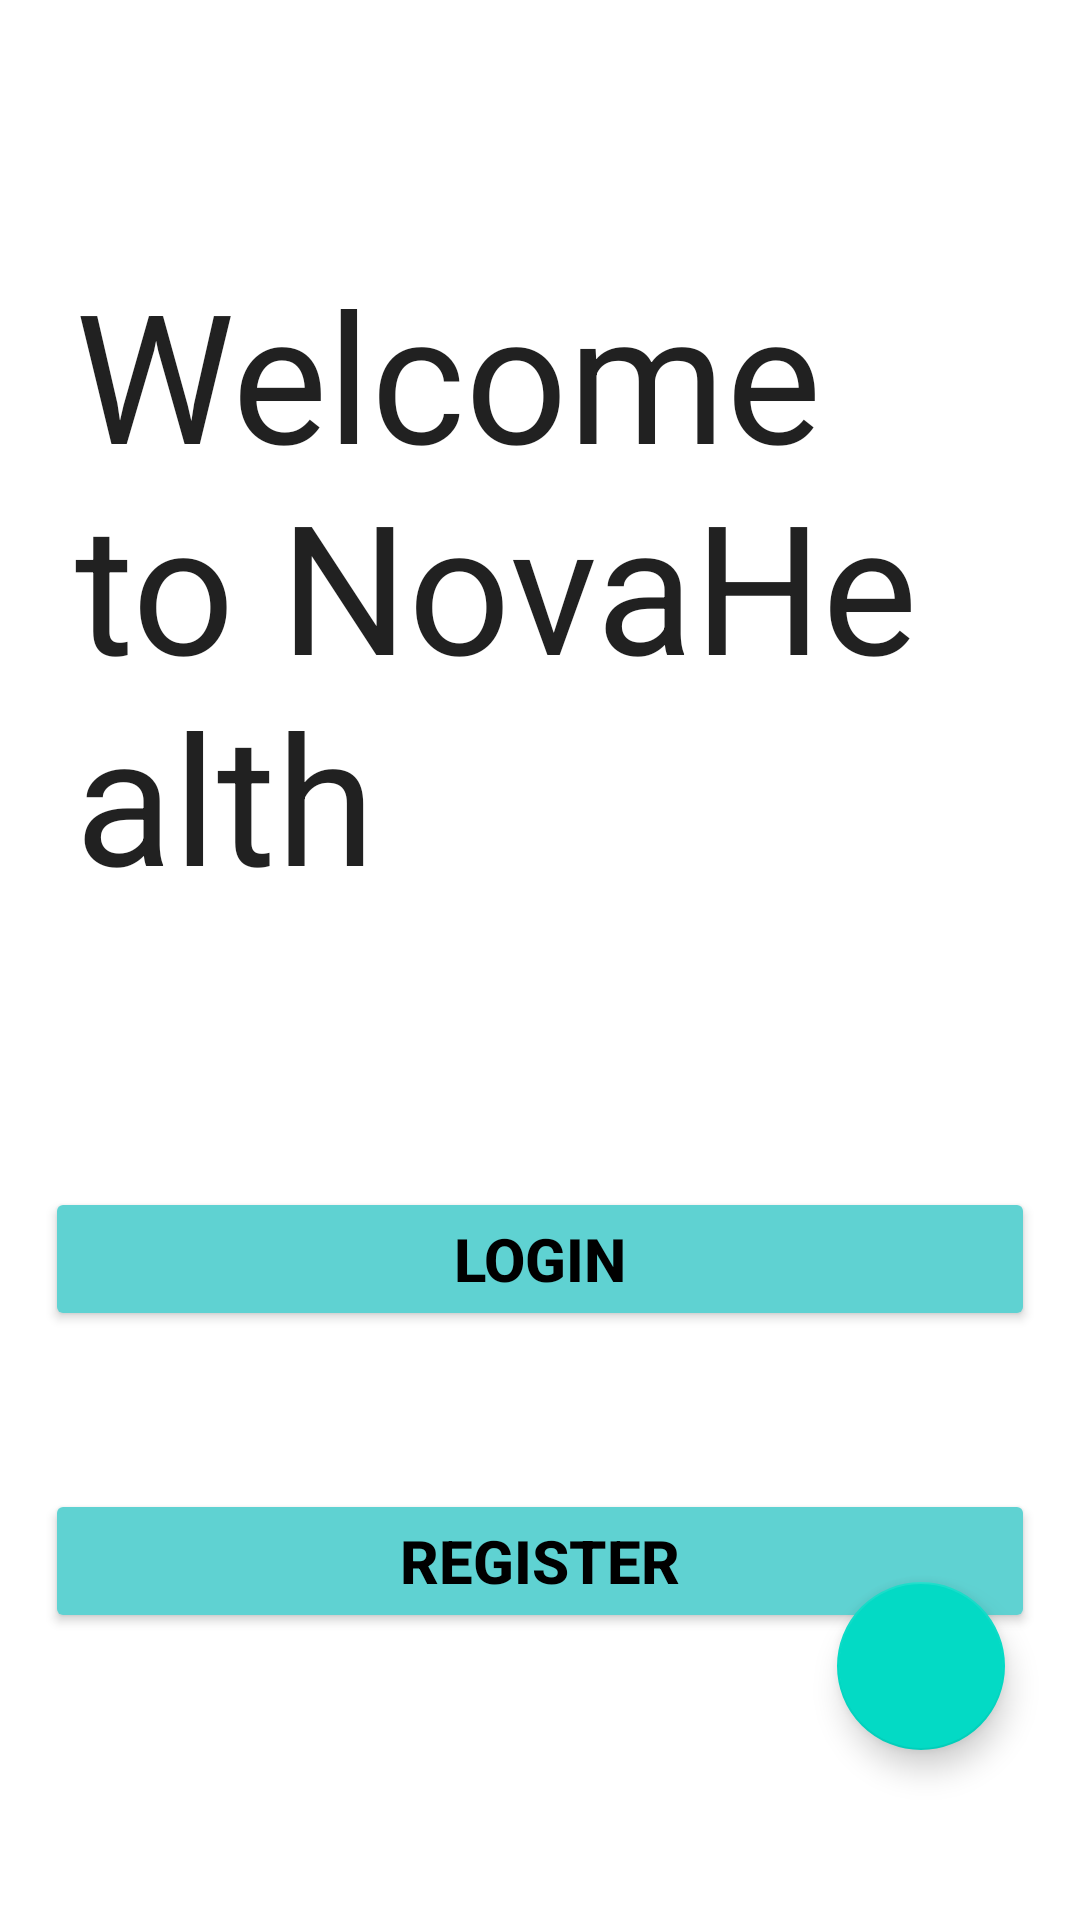

Android layout source for this screen:
<!-- AndroidManifest.xml: application theme Theme.Ugrad_4_HeathCareApp -->
<!-- res/layout/fragment_home_page.xml -->
<?xml version="1.0" encoding="utf-8"?>
<androidx.constraintlayout.widget.ConstraintLayout xmlns:android="http://schemas.android.com/apk/res/android"
    xmlns:app="http://schemas.android.com/apk/res-auto"
    xmlns:tools="http://schemas.android.com/tools"
    android:layout_width="match_parent"
    android:layout_height="match_parent"
    tools:context="fragments.HomePage">

    <TextView
        android:id="@+id/tvWelcomeMessage"
        style="bold"
        android:layout_width="match_parent"
        android:layout_height="wrap_content"
        android:layout_marginHorizontal="15dp"
        android:background="@color/white"
        android:paddingLeft="10dp"
        android:paddingRight="10dp"
        android:text="@string/hp_welcome_str"
        android:textAppearance="@style/TextAppearance.AppCompat.Large"
        android:textSize="60sp"
        app:layout_constraintBottom_toBottomOf="parent"
        app:layout_constraintEnd_toEndOf="parent"
        app:layout_constraintHorizontal_bias="0.551"
        app:layout_constraintStart_toStartOf="parent"
        app:layout_constraintTop_toTopOf="parent"
        app:layout_constraintVertical_bias="0.201" />

    <Button
        android:id="@+id/btnHpLogin"
        android:layout_width="match_parent"
        android:layout_height="wrap_content"
        android:layout_marginHorizontal="15dp"
        android:backgroundTint="@color/blue"
        android:textColor="@color/black"
        android:textStyle="bold"
        android:textSize="20sp"
        android:text="@string/loginStr"
        app:layout_constraintBottom_toBottomOf="parent"
        app:layout_constraintEnd_toEndOf="parent"
        app:layout_constraintHorizontal_bias="0.448"
        app:layout_constraintStart_toStartOf="parent"
        app:layout_constraintTop_toBottomOf="@+id/tvWelcomeMessage"
        app:layout_constraintVertical_bias="0.316" />

    <Button
        android:id="@+id/btnHpRegister"
        android:layout_width="match_parent"
        android:layout_height="wrap_content"
        android:layout_marginHorizontal="15dp"
        android:backgroundTint="@color/blue"
        android:textColor="@color/black"
        android:textStyle="bold"
        android:textSize="20sp"
        android:text="@string/registerStr"
        app:layout_constraintBottom_toBottomOf="parent"
        app:layout_constraintEnd_toEndOf="parent"
        app:layout_constraintHorizontal_bias="0.551"
        app:layout_constraintStart_toStartOf="parent"
        app:layout_constraintTop_toBottomOf="@+id/btnHpLogin"
        app:layout_constraintVertical_bias="0.356" />

    <com.google.android.material.floatingactionbutton.FloatingActionButton
        android:id="@+id/fltBtnEmergencyCall"
        android:layout_width="wrap_content"
        android:layout_height="wrap_content"
        android:clickable="true"
        android:src="@drawable/ic_launcher_background"
        app:layout_constraintBottom_toBottomOf="parent"
        app:layout_constraintEnd_toEndOf="parent"
        app:layout_constraintHorizontal_bias="0.918"
        app:layout_constraintStart_toStartOf="parent"
        app:layout_constraintTop_toTopOf="parent"
        app:layout_constraintVertical_bias="0.903"
        android:focusable="true" />

</androidx.constraintlayout.widget.ConstraintLayout>
<!-- resources referenced by this layout -->
<resources>
  <color name="black">#FF000000</color>
  <color name="blue">#5FD2D2</color>
  <color name="white">#FFFFFFFF</color>
  <string name="hp_welcome_str">Welcome to NovaHealth</string>
  <string name="loginStr">Login</string>
  <string name="registerStr">Register</string>
  <style name="Theme.Ugrad_4_HeathCareApp" parent="Theme.MaterialComponents.DayNight.DarkActionBar">
          
          <item name="colorPrimary">@color/purple_500</item>
          <item name="colorPrimaryVariant">@color/purple_700</item>
          <item name="colorOnPrimary">@color/white</item>
          
          <item name="colorSecondary">@color/teal_200</item>
          <item name="colorSecondaryVariant">@color/teal_700</item>
          <item name="colorOnSecondary">@color/black</item>
          
          <item name="android:statusBarColor" tools:targetApi="l">?attr/colorPrimaryVariant</item>
          
      </style>
  <color name="purple_500">#FF6200EE</color>
  <color name="purple_700">#FF3700B3</color>
  <color name="teal_200">#FF03DAC5</color>
  <color name="teal_700">#FF018786</color>
</resources>
